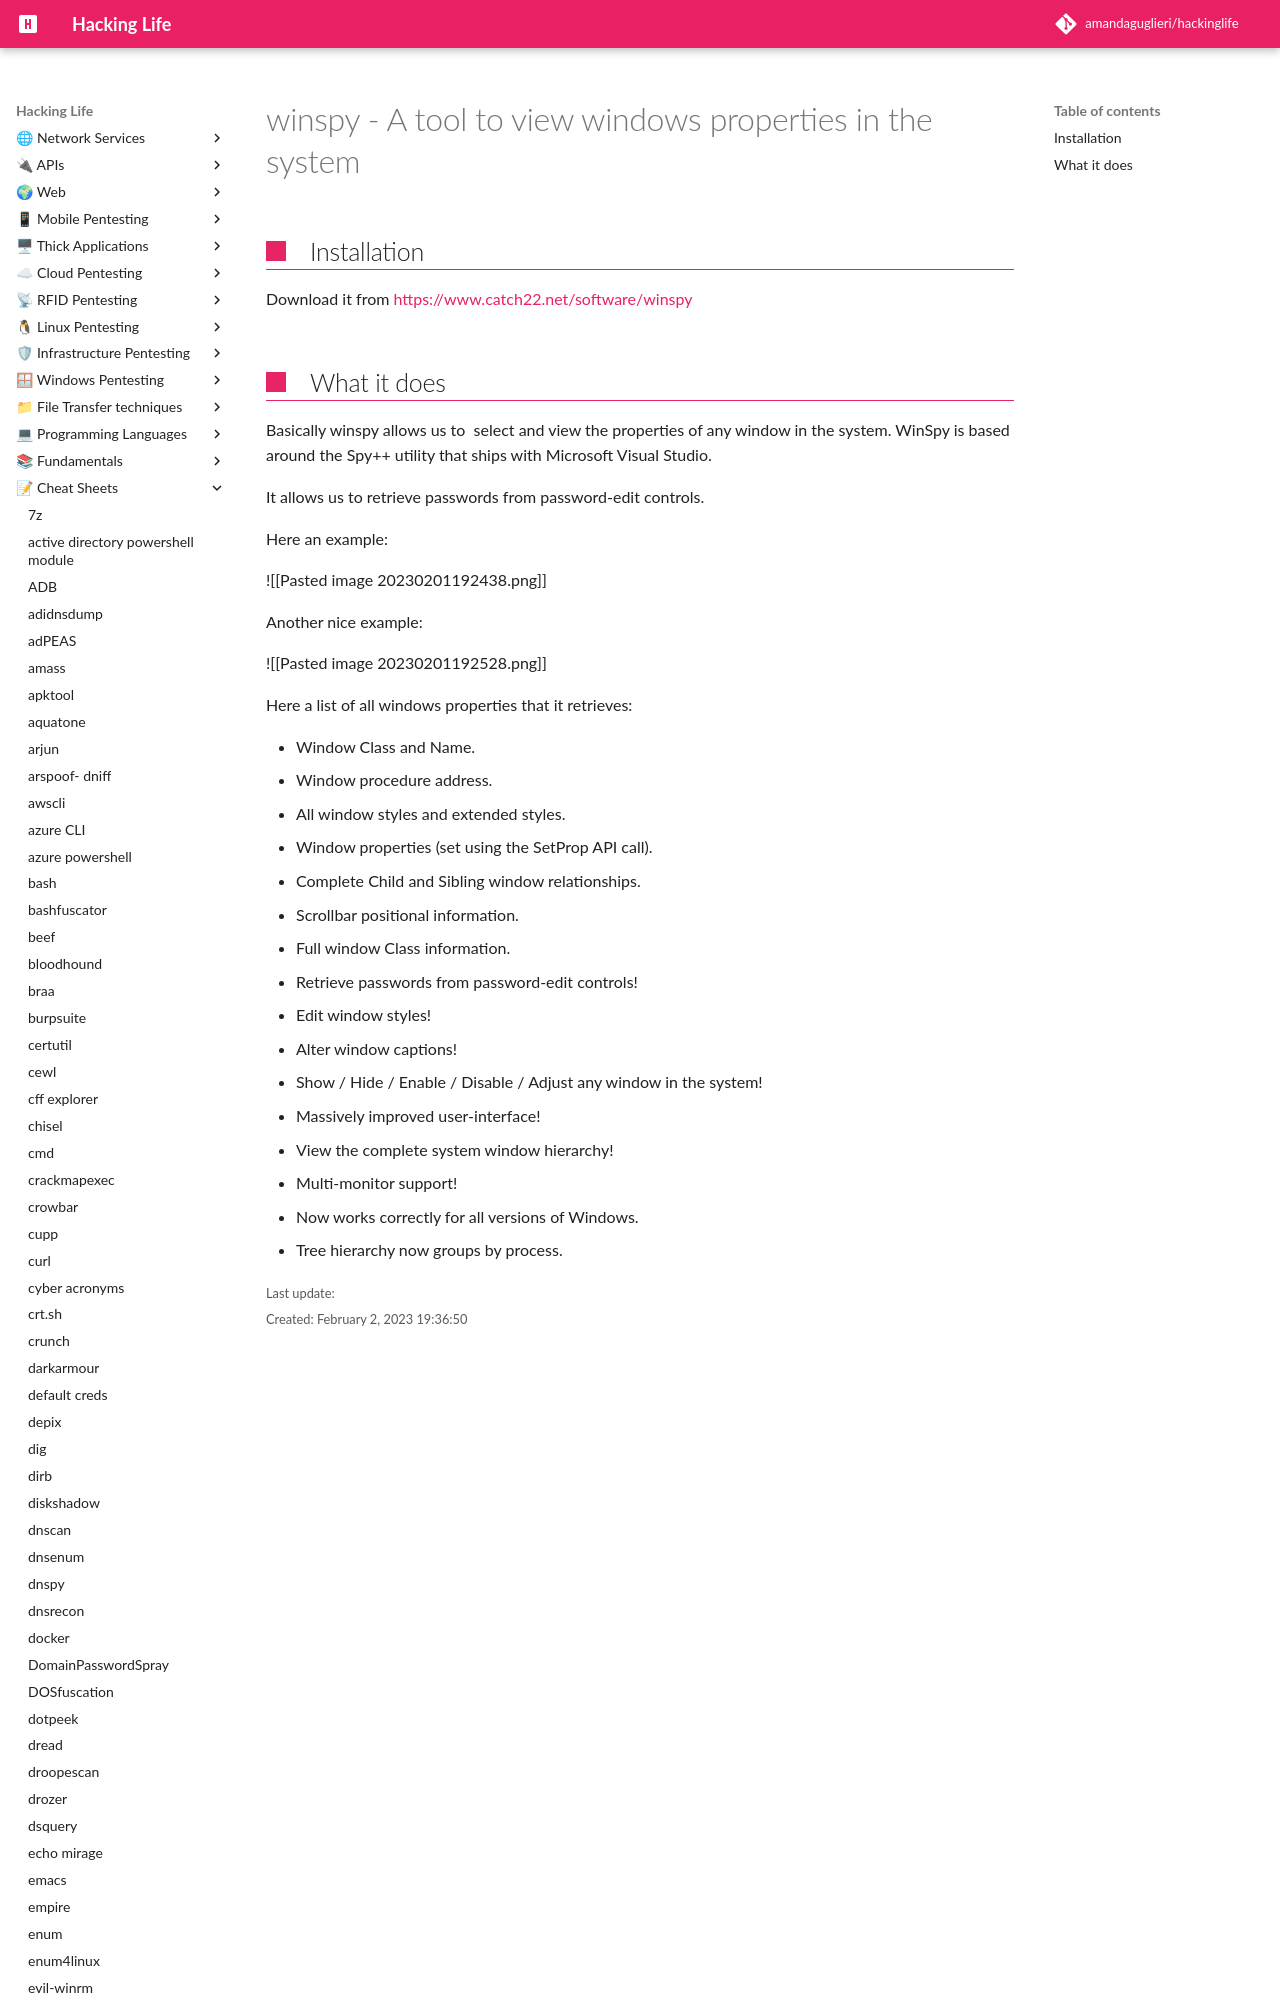

repository: amandaguglieri/hackinglife · page: winspy/index.html · generator: mkdocs

---
title: winspy - A tool to view windows properties in the system
author: amandaguglieri
draft: false
TableOfContents: true
tags:
  - pentesting
  - windows
  - thick client
---

# winspy - A tool to view windows properties in the system 


## Installation

Download it from [https://www.catch22.net/software/winspy](https://www.catch22.net/software/winspy#)
